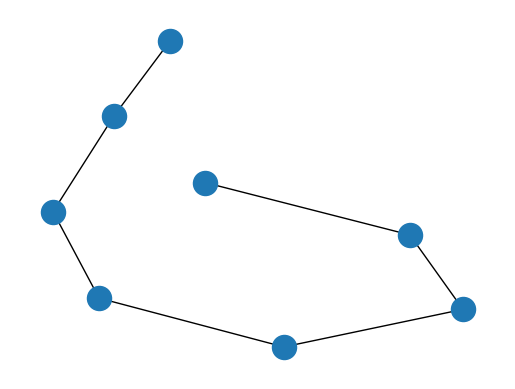
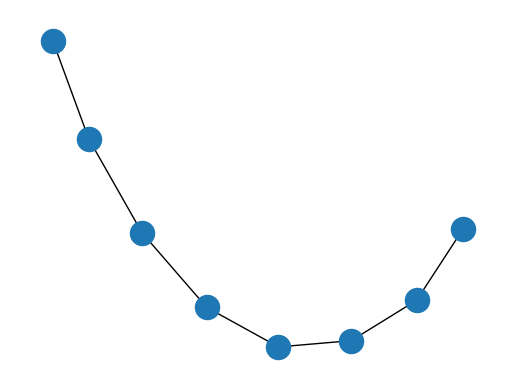

These charts were generated, in order, by the following Python code:
#-------------------------------------------------------------------------------
# Purpose:     2020 Prof. Zoh's Work
# Author:      Cho
# Created:     2020-07-17
#-------------------------------------------------------------------------------

import networkx as nx
import matplotlib.pyplot as plt

G = nx.path_graph(8)
E = nx.path_graph(30)

# two separate graphs
fig1 = plt.figure()
ax1 = fig1.add_subplot(111)
nx.draw(G, ax=ax1)

fig2 = plt.figure()
ax2 = fig2.add_subplot(111)
nx.draw(G, ax=ax2)

plt.show( )
